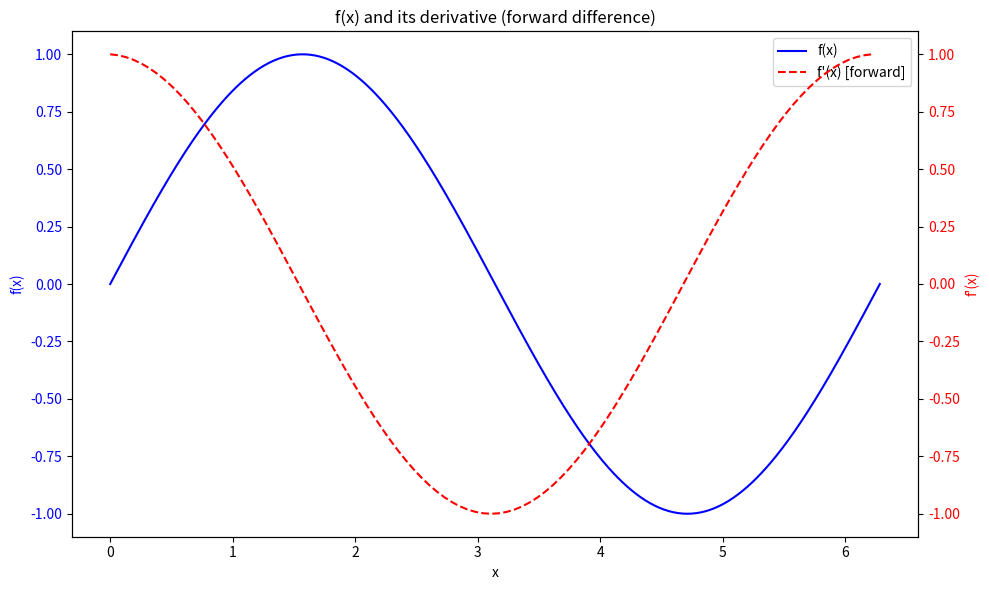
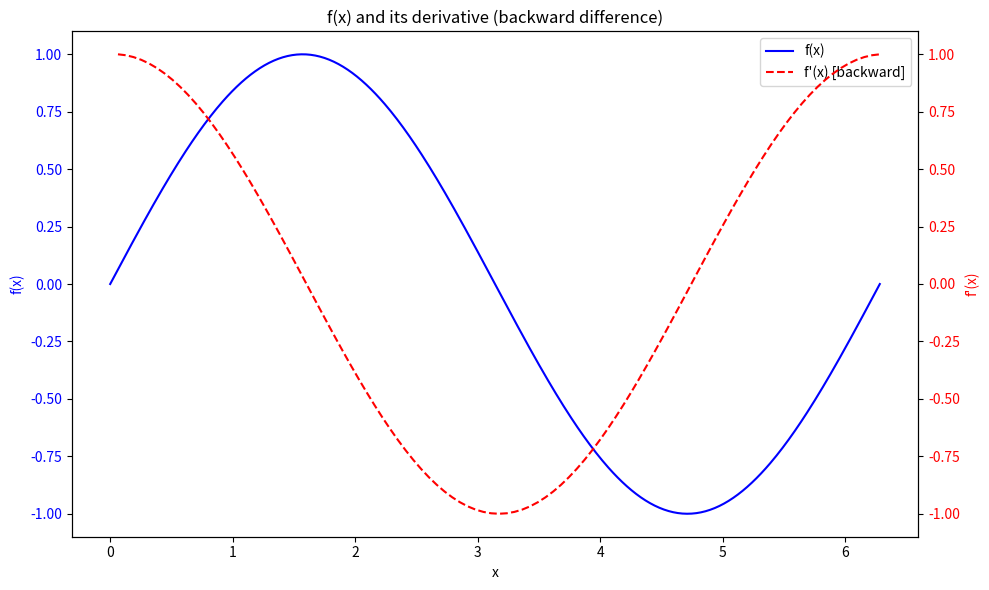
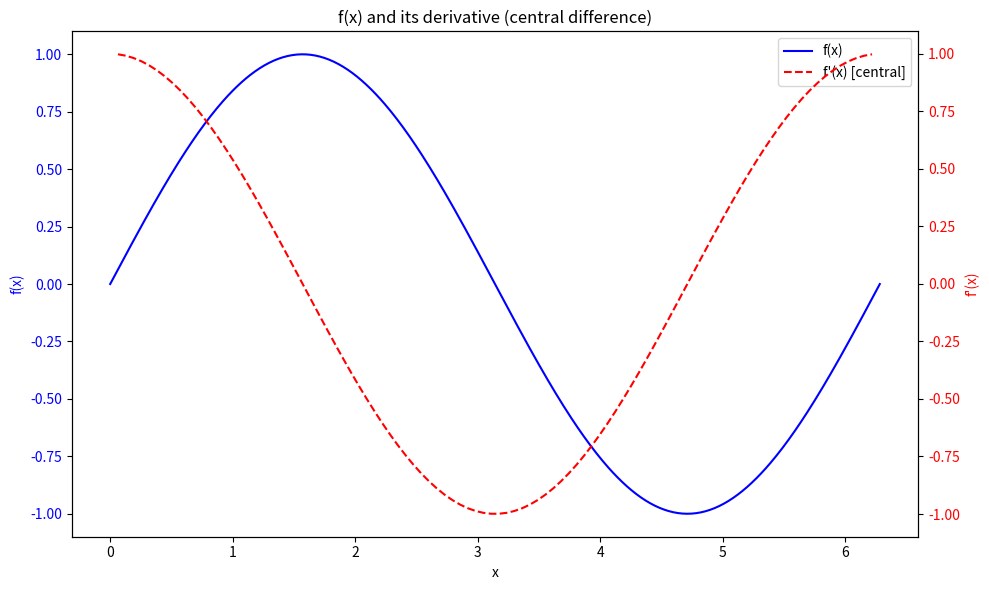
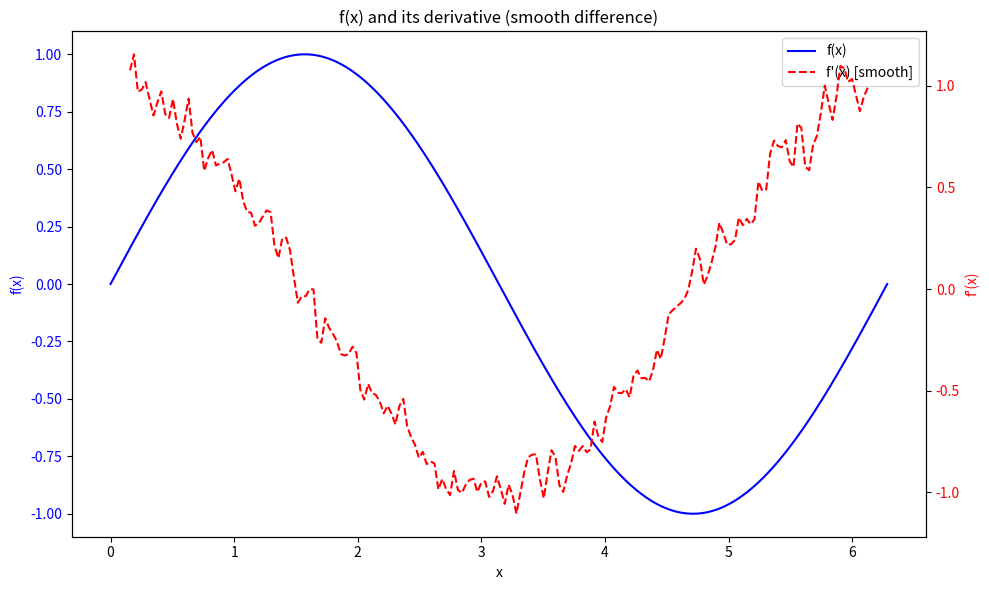
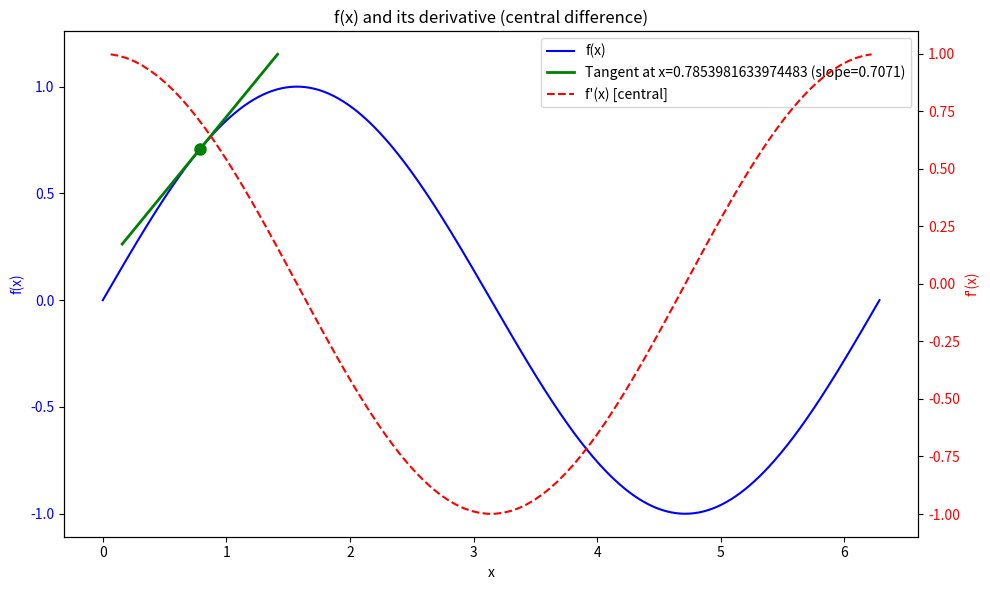

The script that saved these images, in order:
#!/usr/bin/env python3
# -*- coding: utf-8 -*-
"""
Created on Tue Sep 1 2026

@author: danielmartens

Differentiation: a small class containing the numerical differentiation
methods (forward, backward, central, and a smoothed central difference for
noisy data) behind one interface.

Split out of the former differentiation_integration.py; the integration
methods now live in integration.py.
"""

import numbers

import numpy as np
import matplotlib.pyplot as plt
from sympy import Expr, lambdify


class Differentiation:

    METHODS = ['forward', 'backward', 'central', 'smooth']

    def __init__(self, f):
        self.f = f
        self._validate()

    # ------------------------------------------------------------------
    # Validation
    # ------------------------------------------------------------------

    def _validate(self):

        if not (callable(self.f) or isinstance(self.f, Expr)):
            raise TypeError('f must be a callable or symbolic function')

        if isinstance(self.f, Expr):
            free_syms = list(self.f.free_symbols)
            if len(free_syms) != 1:
                raise ValueError('symbolic function must have exactly one free variable')
            self.f = lambdify(free_syms[0], self.f, 'numpy')

        print(f"Available differentiation methods: {', '.join(self.METHODS)}")

    @staticmethod
    def _validate_bounds(a, b, n):
        if not (isinstance(a, numbers.Real) and isinstance(b, numbers.Real)
                and isinstance(n, numbers.Integral)):
            raise TypeError('a and b must be a float or int. n must be an integer')
        if a >= b:
            raise ValueError('a must be strictly less than b')
        if n < 2:
            raise ValueError('n must be at least 2')

    # ------------------------------------------------------------------
    # Differentiation
    # ------------------------------------------------------------------

    def differentiate(self, a, b, n=200, method='central', window=4, noise_std=0.0):
        '''Numerically differentiate f over [a, b] using n points.

        method: 'forward', 'backward', 'central', or 'smooth'
        window, noise_std: only used by method='smooth'; each point is
        smoothed with a moving average over the 2*window + 1 points centered
        on it
        returns (dfx, X)
        '''
        self._validate_bounds(a, b, n)

        method = method.lower()
        if method not in self.METHODS:
            raise ValueError(f"method must be one of {self.METHODS}")

        x = np.linspace(a, b, n)

        if method == 'forward':
            dfx = np.diff(self.f(x)) / np.diff(x)
            X = x[:-1]

        elif method == 'backward':
            dfx = (self.f(x[1:]) - self.f(x[:-1])) / (x[1:] - x[:-1])
            X = x[1:]

        elif method == 'central':
            dfx = (self.f(x[2:]) - self.f(x[:-2])) / (x[2:] - x[:-2])
            X = x[1:-1]

        else:  # smooth
            y = self.f(x)
            if noise_std:
                y = y + np.random.randn(len(y)) * noise_std
            dfx, X = self._smooth_central_diff(x, y, window)

        return dfx, X

    @staticmethod
    def _smooth_central_diff(x, y, n):
        '''central difference of a moving-average-smoothed signal

        the average at index i uses y[i-n .. i+n] (2n + 1 points), so it is
        centered on x[i]
        '''

        y_smooth = []
        X = []
        for i in range(n, len(y) - n):
            y_smooth.append(np.mean(y[i - n:i + n + 1]))
            X.append(x[i])

        y_smooth = np.array(y_smooth)
        X = np.array(X)
        dfx = (y_smooth[2:] - y_smooth[:-2]) / (X[2:] - X[:-2])
        return dfx, X[1:-1]

    def tangent_line(self, x0, span=1.0, npts=20):
        '''slope and sample points of the tangent line to f at x0'''

        h = 1e-5
        slope = (self.f(x0 + h) - self.f(x0 - h)) / (2 * h)
        y0 = self.f(x0)
        tx = np.linspace(x0 - span / 2, x0 + span / 2, npts)
        ty = y0 + slope * (tx - x0)
        return slope, tx, ty

    # ------------------------------------------------------------------
    # Plotting
    # ------------------------------------------------------------------

    def plot(self, a, b, n=100, method='central', point=None, figsize=(10, 6), **kwargs):
        '''Plot f and its numerical derivative.

        point: also draw the tangent line at x=point
        kwargs: forwarded to differentiate() when method='smooth'
        '''
        x_smooth = np.linspace(a, b, 500)
        y_smooth = self.f(x_smooth)
        dfx, X = self.differentiate(a, b, n, method=method, **kwargs)

        fig, ax1 = plt.subplots(figsize=figsize)
        ax1.plot(x_smooth, y_smooth, 'b-', label='f(x)')
        ax1.set_xlabel('x')
        ax1.set_ylabel('f(x)', color='b')
        ax1.tick_params(axis='y', labelcolor='b')

        ax2 = ax1.twinx()
        ax2.plot(X, dfx, 'r--', label=f"f'(x) [{method}]")
        ax2.set_ylabel("f'(x)", color='r')
        ax2.tick_params(axis='y', labelcolor='r')

        lines1, labels1 = ax1.get_legend_handles_labels()
        lines2, labels2 = ax2.get_legend_handles_labels()

        if point is not None:
            slope, tx, ty = self.tangent_line(point, span=(b - a) * 0.2)
            ax1.plot(tx, ty, 'g-', linewidth=2,
                     label=f'Tangent at x={point} (slope={slope:.4f})')
            ax1.plot(point, self.f(point), 'go', markersize=8)
            lines1, labels1 = ax1.get_legend_handles_labels()

        ax1.legend(lines1 + lines2, labels1 + labels2, loc='best')
        plt.title(f'f(x) and its derivative ({method} difference)')
        plt.tight_layout()
        plt.show()


if __name__ == '__main__':

    # ------------------------------------------------------------------
    # Differentiation demo: f(x) = sin(x), exact derivative = cos(x)
    # ------------------------------------------------------------------
    di = Differentiation(lambda x: np.sin(x))

    print('\n--- Differentiation: max error vs exact cos(x) ---')
    for m in ('forward', 'backward', 'central'):
        dfx, X = di.differentiate(0, 2 * np.pi, 100, method=m)
        print(f"{m:>8}: {max(abs(np.cos(X) - dfx)):.6f}")
        di.plot(0, 2 * np.pi, n=100, method=m)

    dfx, X = di.differentiate(0, 2 * np.pi, 200, method='smooth', noise_std=0.02)
    print(f"{'smooth':>8}: {max(abs(np.cos(X) - dfx)):.6f}")
    di.plot(0, 2 * np.pi, n=200, method='smooth', noise_std=0.02)

    # tangent line demo (central diff)
    di.plot(0, 2 * np.pi, n=100, method='central', point=np.pi / 4)
